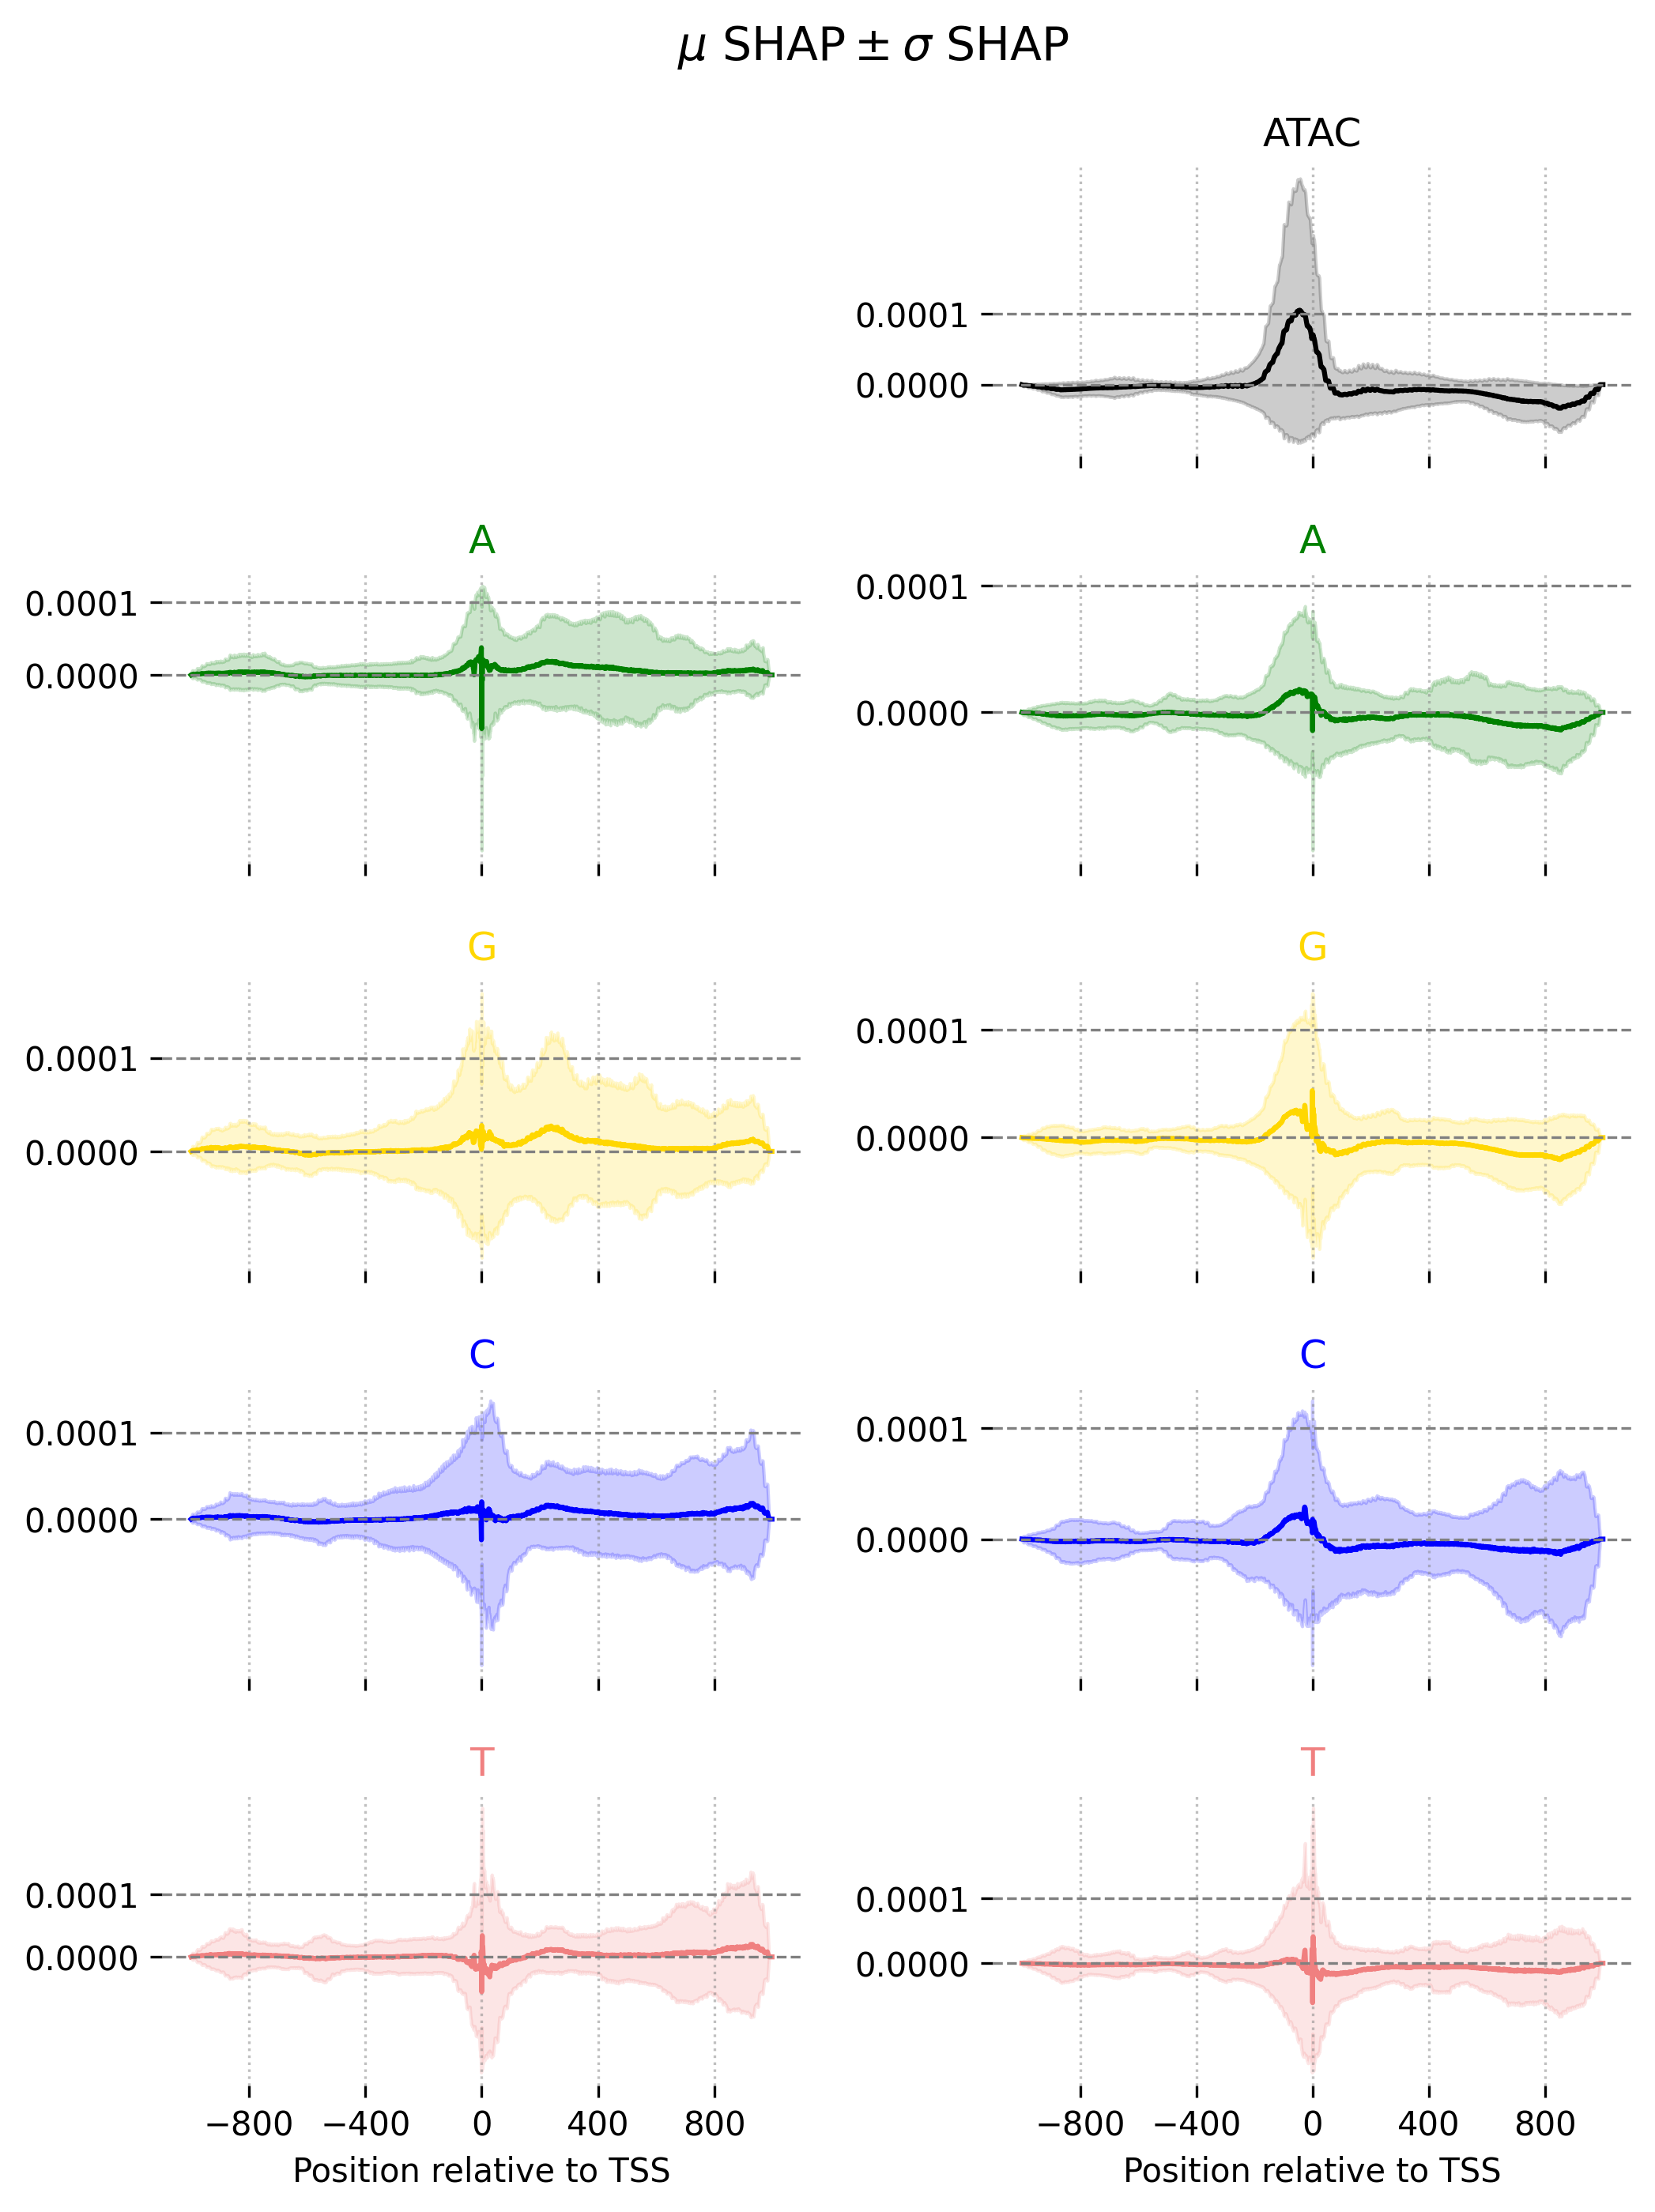

Reproduce this figure in Python.
import numpy as np
import matplotlib.pyplot as plt

#==================== 1) 读取三维 SHAP 数据 ====================
# 假设:
#  - dna_shap.shape  = (n_genes_dna, 4, 2000)   -> [A=0, G=1, C=2, T=3]
#  - full_shap.shape = (n_genes_full, 5, 2000) -> [A=0, G=1, C=2, T=3, ATAC=4]
dna_shap  = np.load("dna_model_all_shap.npy")
full_shap = np.load("full_model_all_shap.npy")

#==================== 2) 通道信息及可视化参数 ====================
# 如果你的通道顺序不同，请在这里修改对应索引
channel_idx_dna = {
    "A": 0,
    "G": 1,
    "C": 2,
    "T": 3
}

channel_idx_full = {
    "A": 0,
    "G": 1,
    "C": 2,
    "T": 3,
    "ATAC": 4
}

# 与示例图类似的颜色
channel_colors = {
    "A":    "green",
    "G":    "gold",
    "C":    "blue",
    "T":    "lightcoral",  # 或 "red"
    "ATAC": "black"
}

# 位置坐标: -1000..999（共2000个点）
n_positions = dna_shap.shape[-1]  # 2000
positions = np.arange(-n_positions//2, n_positions//2)

#==================== 3) 辅助函数: 画“均值 ± 标准差” + y=0,0.0001 虚线 ====================
def plot_shap_mean_std(ax, shap_data, channel_idx, color):
    """
    在子图 ax 上绘制:
      - 所有基因在该通道、每个位置上的平均值曲线
      - ±1 标准差阴影
      - 在 y=0 和 y=0.0001 处加灰色虚线 (手动添加水平线)
    """
    vals = shap_data[:, channel_idx, :]  # (n_genes, n_positions)
    mean_vals = vals.mean(axis=0)
    std_vals  = vals.std(axis=0)

    # 均值曲线 + 阴影
    ax.plot(positions, mean_vals, color=color)
    ax.fill_between(positions, mean_vals - std_vals, mean_vals + std_vals,
                    color=color, alpha=0.2)

    # 在 y=0 和 y=0.0001 处各画一条灰色虚线 (水平)
    for yline in [0, 0.0001]:
        ax.axhline(yline, color='gray', linestyle='--', linewidth=0.8)

#==================== 4) 创建 5行 × 2列 子图布局 ====================
fig, axes = plt.subplots(nrows=5, ncols=2, figsize=(8, 10), sharex=True)
plt.subplots_adjust(top=0.92, wspace=0.3, hspace=0.4)

#==================== 5) 第 1 行: 左空, 右画 ATAC ====================
axes[0, 0].set_visible(False)  # 左侧留白
ax_atac = axes[0, 1]
plot_shap_mean_std(ax_atac, full_shap, channel_idx_full["ATAC"], channel_colors["ATAC"])
ax_atac.set_title("ATAC", color=channel_colors["ATAC"])

#==================== 6) 第 2~5 行: A/G/C/T 分别在左( DNA-only ), 右( DNA+ATAC ) ====================
# 这里我们用行序来固定: 第 2 行=A, 第 3 行=G, 第 4 行=C, 第 5 行=T
channel_order = ["A", "G", "C", "T"]

for row, ch in enumerate(channel_order, start=1):
    ax_left  = axes[row, 0]  # DNA-only
    ax_right = axes[row, 1]  # DNA+ATAC

    # 左列: DNA-only
    plot_shap_mean_std(ax_left, dna_shap, channel_idx_dna[ch], channel_colors[ch])
    ax_left.set_title(ch, color=channel_colors[ch])

    # 右列: DNA+ATAC
    plot_shap_mean_std(ax_right, full_shap, channel_idx_full[ch], channel_colors[ch])
    ax_right.set_title(ch, color=channel_colors[ch])

#==================== 7) 去除子图边框, 去除多余坐标轴标签, 设置坐标 & 网格 ====================
for i in range(5):
    for j in range(2):
        ax = axes[i, j]
        if not ax.get_visible():
            continue  # 跳过第1行左侧（隐藏）

        # (a) 去掉所有边框
        for side in ["top", "right", "left", "bottom"]:
            ax.spines[side].set_visible(False)

        # (b) 去掉 Y 轴标签
        ax.set_ylabel("")

        # (c) 只有最底行显示 X 轴标签
        if i < 4:
            ax.set_xlabel("")
        else:
            ax.set_xlabel("Position relative to TSS")

        # (d) 设置纵坐标刻度仅显示 0.0000 和 0.0001
        ax.set_yticks([0.0, 0.0001])
        ax.set_yticklabels(["0.0000", "0.0001"])

        # (e) 在 x 轴上设置主要刻度: -800, -400, 0, 400, 800
        ax.set_xticks([-800, -400, 0, 400, 800])

        # (f) 只在 x 方向启用网格(虚线), 用于画出纵向虚线
        #     linestyle=':' => 点状, 也可换成 '--' => 虚线
        ax.grid(True, axis='x', color='gray', linestyle=':', alpha=0.5)

#==================== 8) 整体标题, 自动保存并展示 ====================
fig.suptitle(r"$\mu \text{ SHAP} \pm \sigma \text{ SHAP}$", fontsize=14, fontweight='bold')

plt.savefig("shap_plot.png", dpi=300, bbox_inches="tight")
plt.show()
